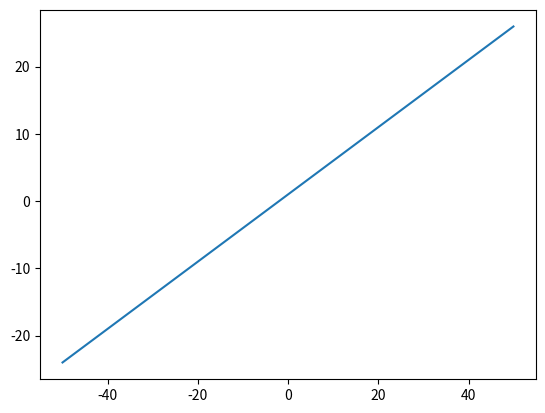
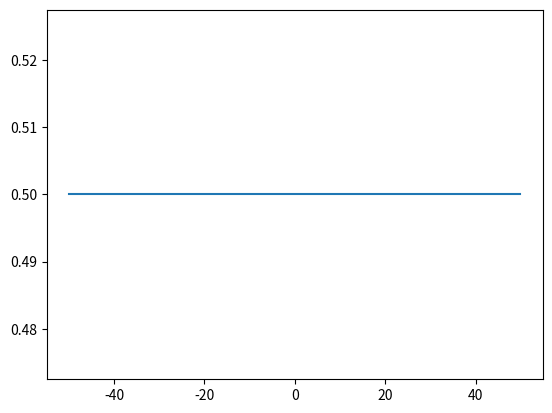
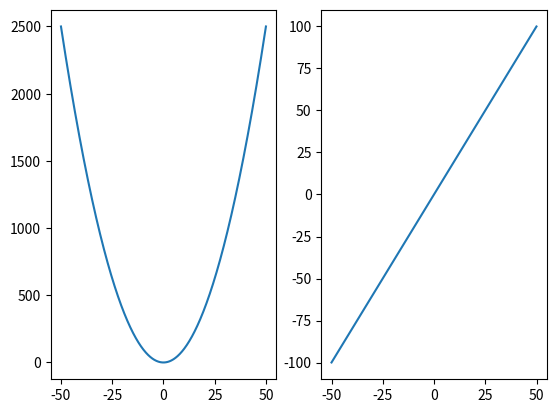
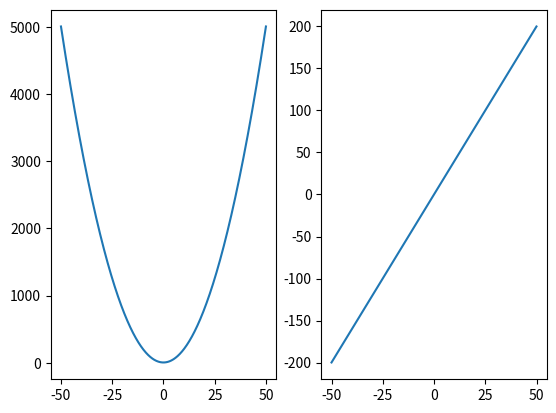
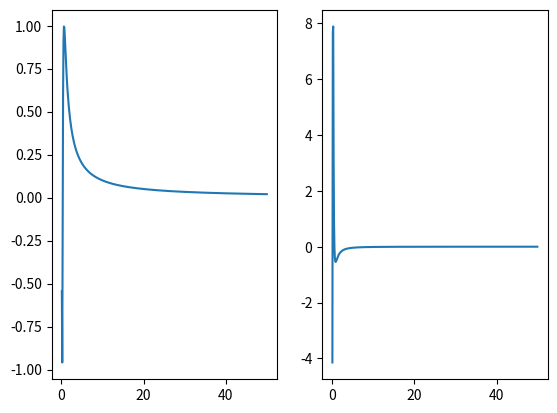

Python code for these plots, in order:
import numpy as np
np.set_printoptions(precision = 1)

x = np.arange(-50, 50, 0.1).reshape(-1, 1) #reshapeの引数に(-1,1)で縦のベクトルに、(1,-1)で横ベクトルに変化可能。
y = np.array((1/2)* x + 1).reshape(-1, 1)

print(f"yの値は、{type(y)}型で、10番目までの値は下記の通りです。\n {y[:10]}")

array_xy = np.concatenate([x, y], axis = 1) # axis=1 で横軸に結合。
print(array_xy[:10])

# concatemate(引数)は、第一引数に連結したいndarrayのリスト(タプルモ可)を指定。
# 第二引数(axis)で結合する軸（次元）を指定する。

amount_change = array_xy[1:] - array_xy[:-1]

gradent = amount_change[:, 1] / amount_change [:, 0] 
print(gradent)

# 勾配はx座標の間隔を使うので、xの要素数に対して一つ少なくなります

def gradient_math(x):
  dx = (x + 0.1) - (x)
  dy = ((1/2) * (x + 0.1) + 1) - ((1/2)* x + 1)
  dxy = dy / dx
  return dxy

print(gradient_math(-40))

import matplotlib.pyplot as plt

fig, ax = plt.subplots(1,1)
ax.plot(array_xy[:, 0], array_xy[:, 1])

fig, ax = plt.subplots(1,1)

ax.plot(x[1:], gradent)

def compute_gradient(function, x_range=(-50, 50.1, 0.1)):
  array_x = np.arange(*x_range).reshape(-1,1) # x_rangeをアンパックする + reshapeで縦ベクトルに変換。
  array_y = function(array_x).reshape(-1,1)
  # print(array_x.shape)
  # print(array_y.shape)
  # print(array_y)

  array_xy = np.concatenate([array_x, array_y], axis = 1)
  amount_change = array_xy[1:] - array_xy[:-1] 
  gradient = amount_change[:, 1] / amount_change [:, 0] 
  return array_xy, gradient

def function1(array_x): 
  array_y = ((1/2) * array_x) + 1
  return array_y

array_xy, gradient = compute_gradient(function1)
print(array_xy[:10])
print(gradient[:10])

def function2(array_x): 
  array_y = array_x ** 2
  return array_y

array_xy, gradient = compute_gradient(function2)
print(array_xy[:10])
print(gradient[:10])

fig = plt.figure()

ax1 = fig.add_subplot(1,2,1)
ax1.plot(array_xy[:,0], array_xy[:,1])

ax2 = fig.add_subplot(1,2,2)
ax2.plot(array_xy[:-1, 0], gradient)

def function3(array_x, z = 2): 
  array_y = 2 * (array_x ** 2) + (2 ** z)
  return array_y

array_xy, gradient = compute_gradient(function3)
print(array_xy[:10])
print(gradient[:10])

fig = plt.figure()

ax1 = fig.add_subplot(1,2,1)
ax1.plot(array_xy[:,0], array_xy[:,1])

ax2 = fig.add_subplot(1,2,2)
ax2.plot(array_xy[:-1, 0], gradient)

def function4(array_x): 
  array_y = np.sin(array_x ** -1)
  return array_y

array_xy, gradient = compute_gradient(function4, x_range=(0, 50.1, 0.1))
print(array_xy[:10])
print(gradient[:10])

fig = plt.figure()

ax1 = fig.add_subplot(1,2,1)
ax1.plot(array_xy[:,0], array_xy[:,1])

ax2 = fig.add_subplot(1,2,2)
ax2.plot(array_xy[:-1, 0], gradient)

array_xy, gradient = compute_gradient(function1)

print(f"x値の最小値は、{np.min(array_xy[:, 0])} です。")
print(f"y値の最小値は、{np.min(array_xy[:, 1])} です。")

print(f"x値の最小値のインデックスは、{np.argmin(array_xy[:, 0])} 番目です。")
print(f"y値の最小値のインデックスは、{np.argmin(array_xy[:, 1])} 番目です。")

array_xy, gradient = compute_gradient(function2)
print(f"x値の最小値は、{np.min(array_xy[:, 0])} です。")
print(f"y値の最小値は、{np.min(array_xy[:, 1])} です。")

print(f"x値の最小値のインデックスは、{np.argmin(array_xy[:, 0])} 番目です。")
print(f"y値の最小値のインデックスは、{np.argmin(array_xy[:, 1])} 番目です。")

array_xy, gradient = compute_gradient(function3)
print(f"x値の最小値は、{np.min(array_xy[:, 0])} です。")
print(f"y値の最小値は、{np.min(array_xy[:, 1])} です。")

print(f"x値の最小値のインデックスは、{np.argmin(array_xy[:, 0])} 番目です。")
print(f"y値の最小値のインデックスは、{np.argmin(array_xy[:, 1])} 番目です。")

array_xy, gradient = compute_gradient(function4, x_range=(0, 50.1, 0.1))
print(f"x値の最小値は、{np.min(array_xy[:, 0])} です。")
print(f"y値の最小値は、{np.min(array_xy[:, 1])} です。")

print(f"x値の最小値のインデックスは、{np.argmin(array_xy[:, 0])} 番目です。")
print(f"y値の最小値のインデックスは、{np.argmin(array_xy[:, 1])} 番目です。")